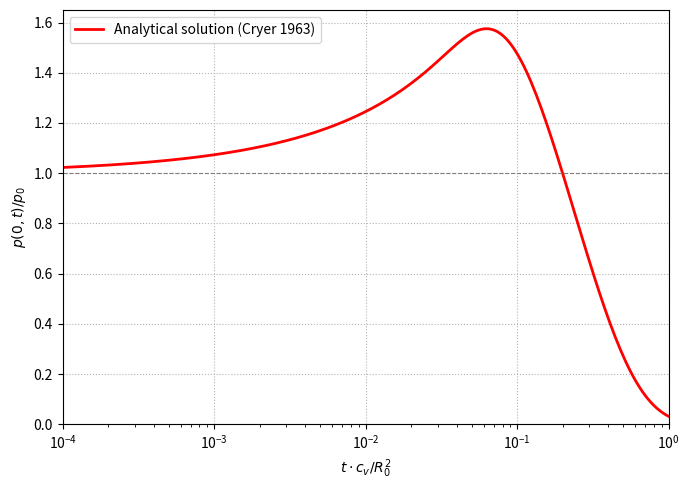

Here is the Python script that generated this plot:
#!/usr/bin/env python3
"""
Plot the Cryer sphere consolidation benchmark results.

Produces, for the Kozeny-Carman and constant permeability models:
  - normalised pore pressure at the centre vs time
  - volume ratio J = V/V0 at the centre vs time
plus the analytical reference and a single-run comparison.

Usage:
  python3 plot_cryer.py [--csv cryer_center_pressure.csv] [--outdir .]

The CSV file is written by main.cc; it contains columns:
  time, t*cv/R0^2, p_f_center, p_analytical, p_f/p0, p_analytical/p0, J_center
"""
import argparse
import os
import sys
import numpy as np
import matplotlib
matplotlib.use("Agg")
import matplotlib.pyplot as plt
from matplotlib import rcParams

# Figure style
rcParams["font.size"] = 10
rcParams["axes.grid"] = True
rcParams["grid.linestyle"] = ":"
rcParams["grid.color"] = "0.7"

LABELS = {
    "p0k_0.0001": r"$p_0/K=0.0001$",
    "p0k_0.25":   r"$p_0/K=0.25$",
    "p0k_0.5":    r"$p_0/K=0.5$",
}
MARKERS = {"p0k_0.0001": "*", "p0k_0.25": "o", "p0k_0.5": "^"}
COLORS  = {"p0k_0.0001": "k", "p0k_0.25":  "g", "p0k_0.5":  "r"}


def load_csv(path):
    """Load time-series CSV from main.cc output."""
    data = {}
    with open(path) as f:
        for line in f:
            if line.startswith("#"):
                continue
            parts = line.strip().split(",")
            if len(parts) < 6:
                continue
            vals = [float(p) for p in parts]
            t, tNorm, pfCenter, pAnal, pfRel, pAnalRel = vals[:6]
            J = vals[6] if len(vals) >= 7 else float("nan")  # volume ratio (optional)
            data.setdefault("t", []).append(t)
            data.setdefault("tNorm", []).append(tNorm)
            data.setdefault("pf", []).append(pfCenter)
            data.setdefault("pAnal", []).append(pAnal)
            data.setdefault("pfRel", []).append(pfRel)
            data.setdefault("pAnalRel", []).append(pAnalRel)
            data.setdefault("J", []).append(J)
    return {k: np.array(v) for k, v in data.items()}


def plot_pressure_figure(datasets, analytical_tNorm, analytical_pRel,
                         xlabel, ylabel, outfile):
    """Plot one normalised centre-pressure figure for the three loads."""
    fig, ax = plt.subplots(figsize=(7, 5))

    ymax = 1.6
    for key, d in datasets.items():
        tN = d["tNorm"]
        # thin out markers (show ~10 per decade)
        every = max(1, len(tN) // 40)
        ax.semilogx(tN, d["pfRel"],
                    linestyle="-", color=COLORS[key], marker=MARKERS[key],
                    markevery=every, label=LABELS[key], linewidth=1)
        ymax = max(ymax, float(np.nanmax(d["pfRel"])) * 1.05)

    # Analytical solution (red line, no markers)
    if analytical_tNorm is not None:
        ax.semilogx(analytical_tNorm, analytical_pRel, "r-", linewidth=2,
                    label="Analytical solution")

    ax.set_xlim([1e-4, 1e0])
    ax.set_ylim([0.0, ymax])
    ax.set_xlabel(xlabel)
    ax.set_ylabel(ylabel)
    ax.legend(loc="center right")
    fig.tight_layout()
    fig.savefig(outfile, dpi=150)
    plt.close(fig)
    print(f"Saved {outfile}")


def plot_volume_figure(datasets, xlabel, ylabel, outfile):
    """Plot one volume-ratio figure: J = V/V0 at the centre for the three loads."""
    fig, ax = plt.subplots(figsize=(7, 5))

    plotted = False
    for key, d in datasets.items():
        if "J" not in d or np.all(np.isnan(d["J"])):
            continue
        tN = d["tNorm"]
        every = max(1, len(tN) // 40)
        ax.semilogx(tN, d["J"],
                    linestyle="-", color=COLORS[key], marker=MARKERS[key],
                    markevery=every, label=LABELS[key], linewidth=1)
        plotted = True

    if not plotted:
        plt.close(fig)
        print(f"  No J data available, skipping {outfile}")
        return

    ax.set_xlim([1e-4, 1e0])
    ax.set_xlabel(xlabel)
    ax.set_ylabel(ylabel)
    ax.legend(loc="lower left")
    fig.tight_layout()
    fig.savefig(outfile, dpi=150)
    plt.close(fig)
    print(f"Saved {outfile}")


def plot_overview(datasets_by_perm, analytical_tNorm, analytical_pRel, outfile, dpi=80):
    """Centre pressure and volume ratio for both permeability models in one figure."""
    colors = {"p0k_0.0001": "tab:blue", "p0k_0.25": "tab:green", "p0k_0.5": "tab:orange"}
    titles = {"Constant": "constant permeability", "KozenyCarman": "Kozeny-Carman permeability"}
    fig, axes = plt.subplots(2, 2, figsize=(8, 5.5), sharex=True)
    for col, perm in enumerate(["Constant", "KozenyCarman"]):
        axP, axJ = axes[0][col], axes[1][col]
        axP.semilogx(analytical_tNorm, analytical_pRel, "k--", linewidth=1, label="Cryer (1963)", zorder=3)
        for key, d in datasets_by_perm.get(perm, {}).items():
            axP.semilogx(d["tNorm"], d["pfRel"], color=colors[key], marker=MARKERS[key],
                         markersize=4, linewidth=1, label=LABELS[key])
            axJ.semilogx(d["tNorm"], d["J"], color=colors[key], marker=MARKERS[key],
                         markersize=4, linewidth=1, label=LABELS[key])
        axP.set_title(titles[perm], fontsize=10)
        axP.set_ylim(0.0, 2.0)
        axJ.set_ylim(0.4, 1.05)
        axJ.set_xlim(1e-3, 1.0)
        axJ.set_xlabel(r"$t \cdot c_v / R_0^2$")
        if col == 0:
            axP.set_ylabel(r"$p / p_0$ at centre")
            axJ.set_ylabel(r"$J$ at centre")
    axes[0][0].legend(fontsize=8, loc="lower left")
    fig.tight_layout()
    fig.savefig(outfile, dpi=dpi)
    plt.close(fig)
    print(f"Saved {outfile}")


def compute_analytical_curve(K, G, alphaB, Sp, kappa0, muf, R0, nRoots=120):
    """Compute analytical Cryer solution p(0,t)/p0 over normalised time."""
    m    = (K + 4.0/3.0*G) / (4.0*G) * (1.0 + K*Sp / (alphaB**2))
    cv   = kappa0 * (K + 4.0/3.0*G) / muf
    beta = alphaB**2 + (K + 4.0/3.0*G)*Sp
    skemptonB = alphaB / (alphaB**2 + K*Sp)

    # Find roots of (1 - m*z^2)*sin(z) - z*cos(z) = 0
    def f(z):
        return (1.0 - m*z**2)*np.sin(z) - z*np.cos(z)

    roots = []
    root_tol = 1e-6
    n_sub = 128
    for k in range(400):
        interval_lo, interval_hi = k*np.pi + 1e-9, (k+1)*np.pi - 1e-9
        step = (interval_hi - interval_lo) / n_sub

        lo = interval_lo
        flo = f(lo)
        for s in range(n_sub):
            hi = interval_hi if s == n_sub - 1 else lo + step
            fhi = f(hi)

            if flo*fhi > 0:
                lo = hi
                flo = fhi
                continue

            a, b = lo, hi
            fa = flo
            for _ in range(200):
                mid = 0.5*(a + b)
                fm = f(mid)
                if abs(fm) < 1e-14 or (b - a) < 1e-14:
                    a = mid
                    b = mid
                    break
                if fa*fm <= 0:
                    b = mid
                else:
                    a = mid
                    fa = fm

            root = 0.5*(a + b)
            if root > root_tol and (not roots or abs(root - roots[-1]) > root_tol):
                roots.append(root)
                if len(roots) >= nRoots:
                    break

            lo = hi
            flo = fhi

        if len(roots) >= nRoots:
            break

    # Normalised time axis: t*cv/R0^2 from 1e-4 to 1e1
    tNorm = np.logspace(-4, 1, 300)
    pRel  = np.zeros_like(tNorm)
    for i, tn in enumerate(tNorm):
        s = 0.0
        for z in roots:
            num = np.sin(z) - z
            den = m*z*np.cos(z) + (2.0*m - 1.0)*np.sin(z)
            if abs(den) < 1e-14:
                continue
            exp_arg = -z**2 * tn / beta   # tn = cv*t/R0^2
            if exp_arg < -700:
                continue
            s += num/den * np.exp(exp_arg)
        pRel[i] = 2.0*m*skemptonB*s

    return tNorm, pRel


def plot_analytical_only(aT, aP, outfile, K, G, alphaB, Sp, kappa0, muf, R0):
    """Standalone plot of the analytical Cryer solution."""
    fig, ax = plt.subplots(figsize=(7, 5))
    ax.semilogx(aT, aP, "r-", linewidth=2, label="Analytical solution (Cryer 1963)")
    ax.axhline(1.0, color="0.5", linestyle="--", linewidth=0.8)
    ax.set_xlim([1e-4, 1e0])
    ax.set_ylim([0.0, 1.65])
    ax.set_xlabel(r"$t \cdot c_v / R_0^2$")
    ax.set_ylabel(r"$p(0,t) / p_0$")
    ax.legend()
    fig.tight_layout()
    fig.savefig(outfile, dpi=150)
    plt.close(fig)
    print(f"Saved {outfile}")


def plot_simulation_vs_analytical(sim_csv, aT, aP, outfile, label="simulation"):
    """Plot a single simulation CSV (from main.cc output) vs the analytical solution."""
    data = load_csv(sim_csv)
    if not data:
        print(f"  Could not load {sim_csv}")
        return

    tN   = np.array(data["tNorm"])
    pRel = np.array(data["pfRel"])

    fig, ax = plt.subplots(figsize=(7, 5))
    ax.semilogx(tN, pRel, "k-o", markevery=1, markersize=5, label=label)
    ax.semilogx(aT, aP,   "r-",  linewidth=2, label="Analytical solution (Cryer 1963)")
    ax.axhline(1.0, color="0.5", linestyle="--", linewidth=0.8)
    ax.set_xlim([max(1e-4, tN.min() * 0.5), max(1e0, tN.max() * 2)])
    ax.set_ylim([0.0, max(1.65, pRel.max() * 1.1)])
    ax.set_xlabel(r"$t \cdot c_v / R_0^2$")
    ax.set_ylabel(r"$p(0,t) / p_0$")
    ax.legend()
    fig.tight_layout()
    fig.savefig(outfile, dpi=150)
    plt.close(fig)
    print(f"Saved {outfile}")


def main():
    ap = argparse.ArgumentParser()
    ap.add_argument("--csv",        default="cryer_center_pressure.csv",
                    help="Direct CSV written by the simulation (single run)")
    ap.add_argument("--csv_prefix", default="cryer_center_pressure",
                    help="Prefix for parametric CSV files; expects <prefix>_<tag>.csv")
    ap.add_argument("--outdir", default=".")
    # Material parameters (must match the simulation)
    ap.add_argument("--K",      type=float, default=1e6)
    ap.add_argument("--G",      type=float, default=1.5e6)
    ap.add_argument("--alphaB", type=float, default=1.0)
    ap.add_argument("--Sp",     type=float, default=0.0)
    ap.add_argument("--kappa0", type=float, default=1e-12)
    ap.add_argument("--muf",    type=float, default=1e-3)
    ap.add_argument("--R0",     type=float, default=1.0)
    args = ap.parse_args()

    cv = args.kappa0 * (args.K + 4.0/3.0*args.G) / args.muf
    print(f"Parameters: K={args.K:.3g} Pa, G={args.G:.3g} Pa, cv={cv:.3g} m²/s")
    m = (args.K + 4.0/3.0*args.G) / (4.0*args.G) * (1.0 + args.K*args.Sp/args.alphaB**2)
    print(f"  m={m:.4f},  t_end = R0²/cv = {args.R0**2/cv:.2f} s")

    # Analytical curve
    aT, aP = compute_analytical_curve(args.K, args.G, args.alphaB, args.Sp,
                                       args.kappa0, args.muf, args.R0)

    # Standalone analytical plot
    plot_analytical_only(aT, aP,
                          os.path.join(args.outdir, "fig_analytical.png"),
                          args.K, args.G, args.alphaB, args.Sp,
                          args.kappa0, args.muf, args.R0)

    # Single-run comparison plot
    csv_path = args.csv
    if not os.path.isabs(csv_path):
        csv_path = os.path.join(args.outdir, csv_path)
    if os.path.exists(csv_path):
        plot_simulation_vs_analytical(
            csv_path, aT, aP,
            outfile=os.path.join(args.outdir, "fig_simulation_vs_analytical.png"),
            label="DuMux"
        )
    elif os.path.exists(args.csv):
        plot_simulation_vs_analytical(
            args.csv, aT, aP,
            outfile=os.path.join(args.outdir, "fig_simulation_vs_analytical.png"),
            label="DuMux"
        )
    else:
        print(f"Single-run CSV not found: {args.csv}")

    # Parametric comparison (multiple loads / permeability models)
    p0k_values = [0.0001, 0.25, 0.5]
    perm_models = ["KozenyCarman", "Constant"]
    fig_files = {
        "KozenyCarman": "pressure_kozenycarman.png",
        "Constant":     "pressure_constant.png",
    }
    fig_files_vol = {
        "KozenyCarman": "volume_kozenycarman.png",
        "Constant":     "volume_constant.png",
    }

    all_datasets = {}
    for perm in perm_models:
        datasets = {}
        for p0k in p0k_values:
            key  = f"p0k_{p0k}"
            fname = f"{args.csv_prefix}_{perm}_p0k{p0k}.csv"
            if not os.path.exists(fname):
                fname = os.path.join(args.outdir, fname)
            if not os.path.exists(fname):
                continue
            datasets[key] = load_csv(fname)

        if not datasets:
            continue
        all_datasets[perm] = datasets

        # normalised centre pressure vs analytical
        plot_pressure_figure(
            datasets, aT, aP,
            xlabel=r"$t \cdot c_v / R_0^2$",
            ylabel=r"$p / p_0$",
            outfile=os.path.join(args.outdir, fig_files[perm]),
        )

        # volume ratio J = V/V_0 at the centre
        plot_volume_figure(
            datasets,
            xlabel=r"$t \cdot c_v / R_0^2$",
            ylabel=r"$J = V/V_0$ at center",
            outfile=os.path.join(args.outdir, fig_files_vol[perm]),
        )

    if all(all_datasets.get(perm) for perm in perm_models):
        plot_overview(all_datasets, aT, aP, os.path.join(args.outdir, "cryer_overview.png"))

    print("Done.")


if __name__ == "__main__":
    main()
